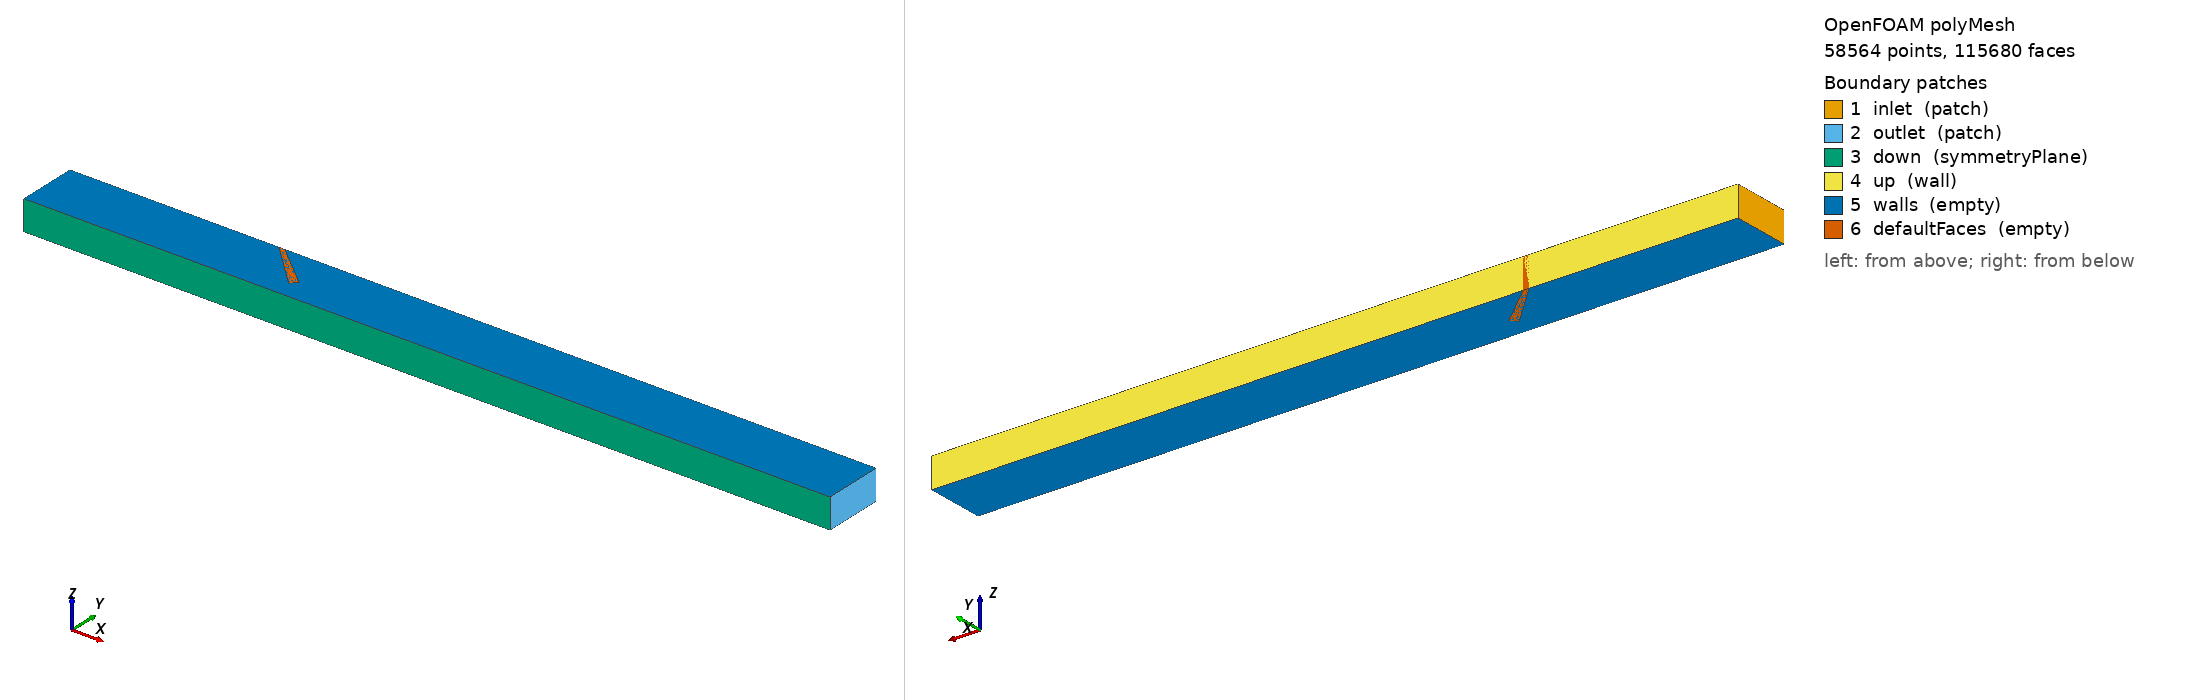

OpenFOAM case: the committed polyMesh, 58564 points, 115680 faces. Boundary patches (legend numbers): 1 inlet (patch), 2 outlet (patch), 3 down (symmetryPlane), 4 up (wall), 5 walls (empty), 6 defaultFaces (empty). Left view from above one corner, right view from below the opposite corner. Boundary conditions: 6 field file(s) under 0/; 5 of 6 drawn patches have an entry in a shipped field file.

=== constant/polyMesh/boundary ===
/*--------------------------------*- C++ -*----------------------------------*\
  =========                 |
  \\      /  F ield         | OpenFOAM: The Open Source CFD Toolbox
   \\    /   O peration     | Website:  https://openfoam.org
    \\  /    A nd           | Version:  13
     \\/     M anipulation  |
\*---------------------------------------------------------------------------*/
FoamFile
{
    format      ascii;
    class       polyBoundaryMesh;
    location    "constant/polyMesh";
    object      boundary;
}
// * * * * * * * * * * * * * * * * * * * * * * * * * * * * * * * * * * * * * //

6
(
    inlet
    {
        type            patch;
        nFaces          120;
        startFace       57120;
    }
    outlet
    {
        type            patch;
        nFaces          120;
        startFace       57240;
    }
    down
    {
        type            symmetryPlane;
        inGroups        List<word> 1(symmetryPlane);
        nFaces          120;
        startFace       57360;
    }
    up
    {
        type            wall;
        inGroups        List<word> 1(wall);
        nFaces          480;
        startFace       57480;
    }
    walls
    {
        type            empty;
        inGroups        List<word> 1(empty);
        nFaces          28800;
        startFace       57960;
    }
    defaultFaces
    {
        type            empty;
        inGroups        List<word> 1(empty);
        nFaces          28920;
        startFace       86760;
    }
)

// ************************************************************************* //


=== system/blockMeshDict ===
/*--------------------------------*- C++ -*----------------------------------*\
  =========                 |
  \\      /  F ield         | OpenFOAM: The Open Source CFD Toolbox
   \\    /   O peration     | Website:  https://openfoam.org
    \\  /    A nd           | Version:  13
     \\/     M anipulation  |
\*---------------------------------------------------------------------------*/
FoamFile
{
    format      ascii;
    class       dictionary;
    object      blockMeshDict;
}
// * * * * * * * * * * * * * * * * * * * * * * * * * * * * * * * * * * * * * //

// Note: this file is a Copy of $FOAM_TUTORIALS/resources/blockMesh/pitzDaily

convertToMeters 0.001;
//45 grados
vertices
(
    (0 0 0)         //0
    (13.5 0 0)      //1
    (13.5 1 0)      //2
    (0 1 0)         //3
    (0 0 0.5)       //4
    (13.5 0 0.5)    //5
    (13.5 1 0.5)    //6
    (0 1 0.5)       //7

    (3.5 1 0)     //8
    (4.2071 0.2928 0)//9
    (4.3071 0.3928 0)//10
    (3.6 1 0)//11

    (3.5 1 0.5)     //12
    (4.2071 0.2928 0.5)//13
    (4.3071 0.3928 0.5)//14
    (3.6 1 0.5)//15
);

blocks
(
    hex (0 1 2 3 4 5 6 7)
    (120 120 1)
    simpleGrading (1 1 1)

   hex (8 9 10 11 12 13 14 15) 
   (120 120 1) 
   simpleGrading (1 1 1)
);


defaultPatch
{
    type empty;
}

boundary
(
    inlet
    {
        type patch;
        faces
        (
            (0 4 7 3)
        );
    }
    outlet
    {
        type patch;
        faces
        (
            (1 5 6 2)
        );
    }
    down
    {
        type symmetryPlane;
        faces
        (
            (0 4 5 1)
        );
    }

    up
    {
        type wall;
        faces
        (
            (3 7 6 2)
            
            (8 12 13 9)
            (9 13 14 10)
            (11 15 14 10)
        );
    }
//pensar en quitar walls
    walls
    {
        type empty;
        faces
        (
            (0 1 2 3)
            (4 5 6 7)
        );
    }
);

// ************************************************************************* //


=== system/controlDict ===
/*--------------------------------*- C++ -*----------------------------------*\
  =========                 |
  \\      /  F ield         | OpenFOAM: The Open Source CFD Toolbox
   \\    /   O peration     | Website:  https://openfoam.org
    \\  /    A nd           | Version:  13
     \\/     M anipulation  |
\*---------------------------------------------------------------------------*/
FoamFile
{
    format      ascii;
    class       dictionary;
    location    "system";
    object      controlDict;
}
// * * * * * * * * * * * * * * * * * * * * * * * * * * * * * * * * * * * * * //

solver          incompressibleFluid;

startFrom       startTime;

startTime       0;

stopAt          endTime;

endTime         0.06;

deltaT          1e-7;

writeControl    timeStep;

writeInterval   10; //cada cuando guardara algo

purgeWrite      0;

writeFormat     ascii;

writePrecision  6;

writeCompression off;

timeFormat      general;

timePrecision   6;

runTimeModifiable true;

// ************************************************************************* //


=== 0/U ===
/*--------------------------------*- C++ -*----------------------------------*\
  =========                 |
  \\      /  F ield         | OpenFOAM: The Open Source CFD Toolbox
   \\    /   O peration     | Website:  https://openfoam.org
    \\  /    A nd           | Version:  13
     \\/     M anipulation  |
\*---------------------------------------------------------------------------*/
FoamFile
{
    format      ascii;
    class       volVectorField;
    object      U;
}
// * * * * * * * * * * * * * * * * * * * * * * * * * * * * * * * * * * * * * //

dimensions      [0 1 -1 0 0 0 0];

internalField   uniform (0 0 0);

boundaryField
{
    inlet
    {
        type            fixedValue;
        value           uniform (500 0 0);
    }

    outlet
    {
        type            zeroGradient;
    }

    down
    {
        type            symmetryPlane;
    }

    up
    {
        type            noSlip;
    }

    walls
    {
        type            empty;
    }
}

// ************************************************************************* //


=== 0/epsilon ===
/*--------------------------------*- C++ -*----------------------------------*\
  =========                 |
  \\      /  F ield         | OpenFOAM: The Open Source CFD Toolbox
   \\    /   O peration     | Website:  https://openfoam.org
    \\  /    A nd           | Version:  13
     \\/     M anipulation  |
\*---------------------------------------------------------------------------*/
FoamFile
{
    format      ascii;
    class       volScalarField;
    location    "0";
    object      epsilon;
}
// * * * * * * * * * * * * * * * * * * * * * * * * * * * * * * * * * * * * * //

dimensions      [0 2 -3 0 0 0 0];

internalField   uniform 14.855;

boundaryField
{
    inlet
    {
        type            fixedValue;
        value           uniform 14.855;
    }
    outlet
    {
        type            zeroGradient;
    }
    down
    {
        type            symmetryPlane;
    }
    up
    {
        type            epsilonWallFunction;
        value           uniform 14.855;
    }
    walls
    {
        type            empty;
    }
}


// ************************************************************************* //


=== 0/k ===
/*--------------------------------*- C++ -*----------------------------------*\
  =========                 |
  \\      /  F ield         | OpenFOAM: The Open Source CFD Toolbox
   \\    /   O peration     | Website:  https://openfoam.org
    \\  /    A nd           | Version:  13
     \\/     M anipulation  |
\*---------------------------------------------------------------------------*/
FoamFile
{
    format      ascii;
    class       volScalarField;
    location    "0";
    object      k;
}
// * * * * * * * * * * * * * * * * * * * * * * * * * * * * * * * * * * * * * //

dimensions      [0 2 -2 0 0 0 0];

internalField   uniform 0.375;

boundaryField
{
    inlet
    {
        type            fixedValue;
        value           uniform 0.375;
    }
    outlet
    {
        type            zeroGradient;
    }
    down
    {
        type            symmetryPlane;
    }
    up
    {
        type            kqRWallFunction;
        value           uniform 0.375;
    }
    walls
    {
        type            empty;
    }
}


// ************************************************************************* //


=== 0/nut ===
/*--------------------------------*- C++ -*----------------------------------*\
  =========                 |
  \\      /  F ield         | OpenFOAM: The Open Source CFD Toolbox
   \\    /   O peration     | Website:  https://openfoam.org
    \\  /    A nd           | Version:  13
     \\/     M anipulation  |
\*---------------------------------------------------------------------------*/
FoamFile
{
    format      ascii;
    class       volScalarField;
    location    "0";
    object      nut;
}
// * * * * * * * * * * * * * * * * * * * * * * * * * * * * * * * * * * * * * //

dimensions      [0 2 -1 0 0 0 0];

internalField   uniform 0;

boundaryField
{
    inlet
    {
        type            calculated;
        value           uniform 0;
    }
    outlet
    {
        type            calculated;
        value           uniform 0;
    }
    down
    {
        type            symmetryPlane;
    }
    up
    {
        type            nutkWallFunction;
        value           uniform 0;
    }
    walls
    {
        type            empty;
    }
}


// ************************************************************************* //


=== 0/omega ===
/*--------------------------------*- C++ -*----------------------------------*\
  =========                 |
  \\      /  F ield         | OpenFOAM: The Open Source CFD Toolbox
   \\    /   O peration     | Website:  https://openfoam.org
    \\  /    A nd           | Version:  13
     \\/     M anipulation  |
\*---------------------------------------------------------------------------*/
FoamFile
{
    format      ascii;
    class       volScalarField;
    location    "0";
    object      omega;
}
// * * * * * * * * * * * * * * * * * * * * * * * * * * * * * * * * * * * * * //

dimensions      [0 0 -1 0 0 0 0];

internalField   uniform 440.15;

boundaryField
{
    inlet
    {
        type            fixedValue;
        value           $internalField;
    }
    outlet
    {
        type            zeroGradient;
    }
    down
    {
        type            symmetryPlane;
    }
    up
    {
        type            omegaWallFunction;
        value           $internalField;
    }
    walls
    {
        type            empty;
    }
}


// ************************************************************************* //


=== 0/p ===
/*--------------------------------*- C++ -*----------------------------------*\
  =========                 |
  \\      /  F ield         | OpenFOAM: The Open Source CFD Toolbox
   \\    /   O peration     | Website:  https://openfoam.org
    \\  /    A nd           | Version:  13
     \\/     M anipulation  |
\*---------------------------------------------------------------------------*/
FoamFile
{
    format      ascii;
    class       volScalarField;
    object      p;
}
// * * * * * * * * * * * * * * * * * * * * * * * * * * * * * * * * * * * * * //

dimensions      [0 2 -2 0 0 0 0];

internalField   uniform 0;

boundaryField
{
    inlet
    {
        type            zeroGradient;
    }

    outlet
    {
        type            fixedValue;
        value           uniform 0;
    }

    down
    {
        type            symmetryPlane;
    }

    up
    {
        type            zeroGradient;
    }

    walls
    {
        type            empty;
    }
}

// ************************************************************************* //


Also in the case, not shown: constant/polyMesh/faces (numeric list); constant/polyMesh/neighbour (numeric list); constant/polyMesh/owner (numeric list); constant/polyMesh/points (numeric list).
